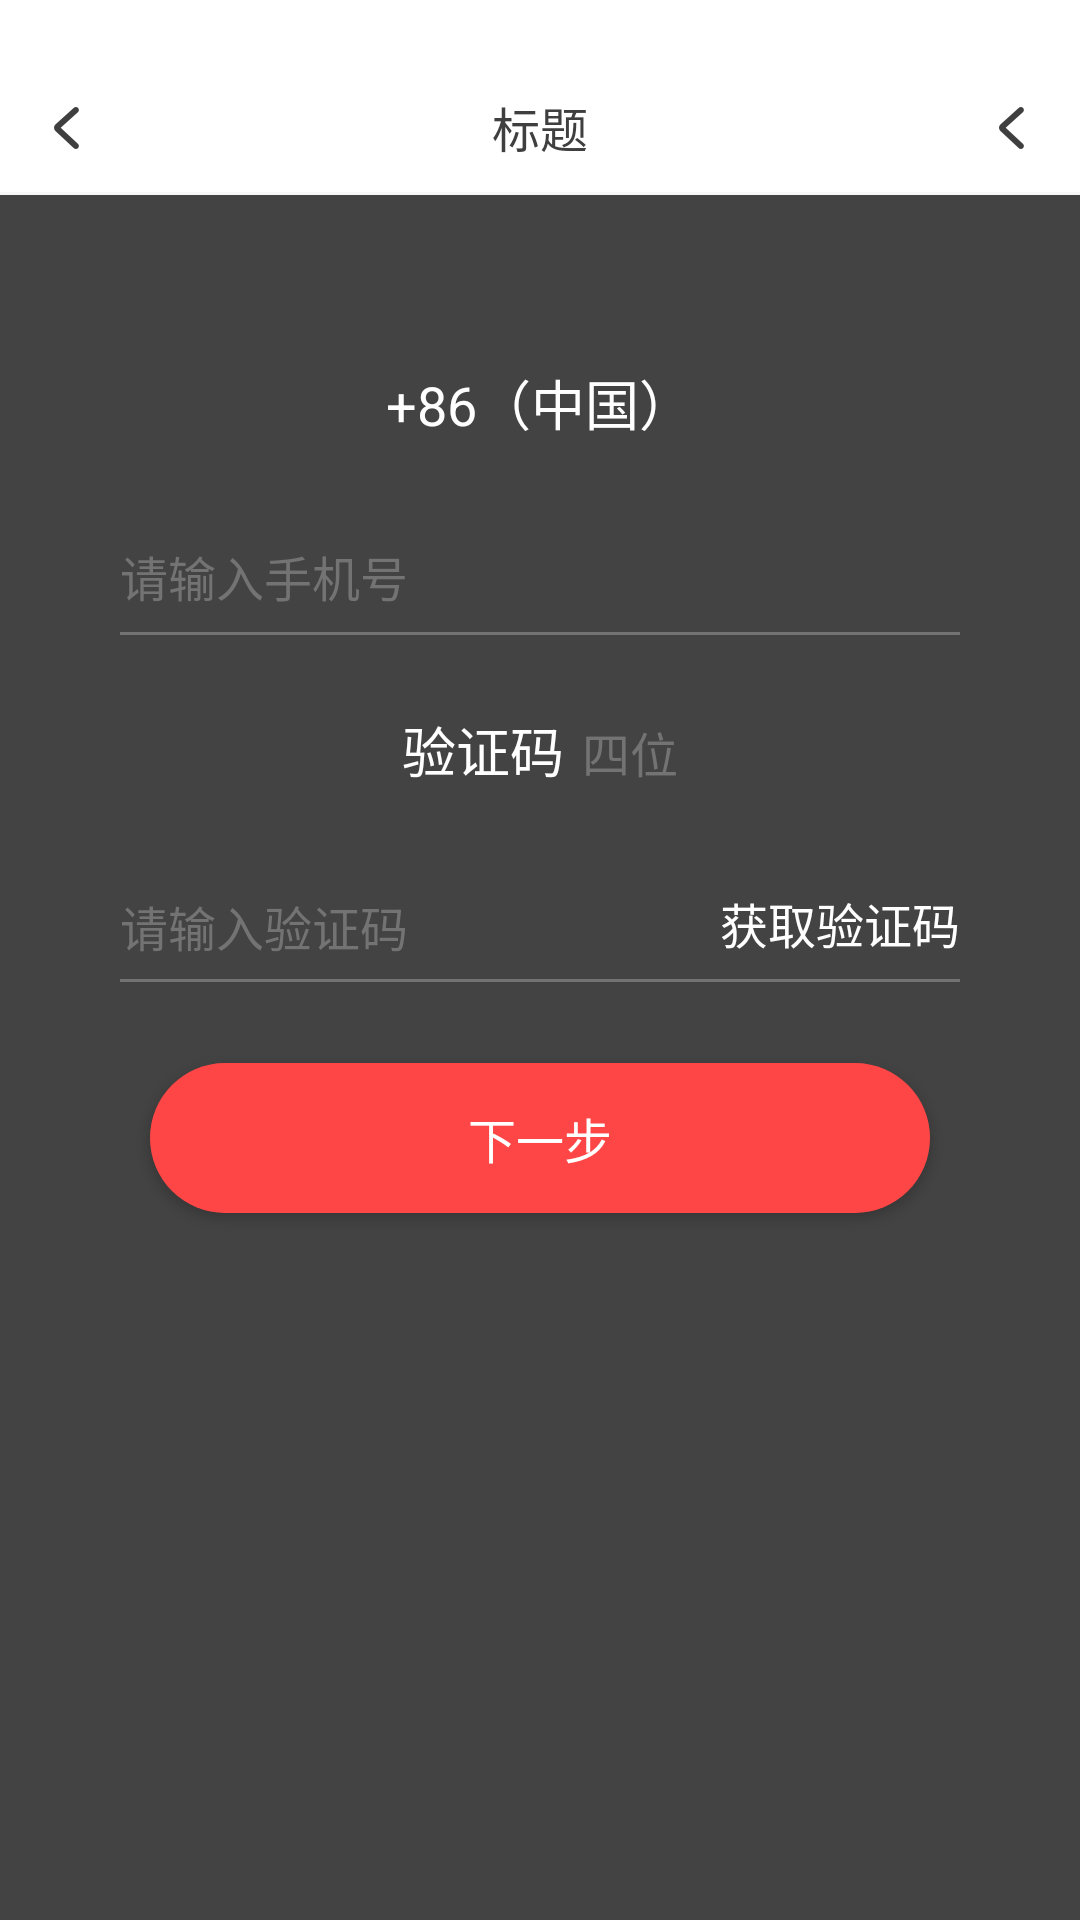

Layout XML and referenced resources for this Android screen:
<!-- AndroidManifest.xml: application theme no_title -->
<!-- res/layout/activity_fg_password_for_phone.xml -->
<?xml version="1.0" encoding="utf-8"?>
<android.support.v7.widget.LinearLayoutCompat xmlns:android="http://schemas.android.com/apk/res/android"
    xmlns:app="http://schemas.android.com/apk/res-auto"
    xmlns:tools="http://schemas.android.com/tools"
    android:layout_width="match_parent"
    android:layout_height="match_parent"
    android:background="@color/black_43"
    android:gravity="center_horizontal"
    android:orientation="vertical"
    tools:context=".view.ui.activity.FGPasswordForPhoneActivity">

    <include layout="@layout/app_title" />

    <TextView
        android:layout_width="wrap_content"
        android:layout_height="wrap_content"
        android:layout_marginTop="56dp"
        android:text="+86（中国）"
        android:textColor="@color/white"
        android:textSize="18sp" />

    <EditText
        android:id="@+id/etPhone"
        android:layout_width="280dp"
        android:layout_height="wrap_content"
        android:layout_marginTop="33dp"
        android:background="@null"
        android:hint="请输入手机号"
        android:inputType="phone"
        android:textColor="@color/white"
        android:textColorHint="@color/gray_73"
        android:textSize="16sp" />

    <View
        android:layout_width="280dp"
        android:layout_height="1dp"
        android:layout_marginTop="7dp"
        android:background="@color/gray_73" />

    <android.support.v7.widget.LinearLayoutCompat
        android:layout_width="wrap_content"
        android:layout_height="wrap_content"
        android:layout_marginTop="25dp"
        android:orientation="horizontal">

        <TextView
            android:layout_width="wrap_content"
            android:layout_height="wrap_content"
            android:text="验证码"
            android:textColor="@color/white"
            android:textSize="18sp" />

        <TextView
            android:layout_width="wrap_content"
            android:layout_height="wrap_content"
            android:layout_marginLeft="6dp"
            android:text="四位"
            android:textColor="@color/gray_73"
            android:textSize="16sp" />
    </android.support.v7.widget.LinearLayoutCompat>

    <android.support.v7.widget.LinearLayoutCompat
        android:layout_width="280dp"
        android:layout_height="wrap_content"
        android:layout_marginTop="33dp"
        android:orientation="horizontal">

        <EditText
            android:id="@+id/etVCode"
            android:layout_width="0dp"
            android:layout_height="wrap_content"
            android:layout_weight="1"
            android:background="@null"
            android:hint="请输入验证码"
            android:inputType="number"
            android:textColor="@color/white"
            android:textColorHint="@color/gray_73"
            android:textSize="16sp" />

        <TextView
            android:id="@+id/tvGetVCode"
            android:layout_width="wrap_content"
            android:layout_height="wrap_content"
            android:layout_marginLeft="6dp"
            android:text="获取验证码"
            android:textColor="@color/white"
            android:textSize="16sp" />
    </android.support.v7.widget.LinearLayoutCompat>

    <View
        android:layout_width="280dp"
        android:layout_height="1dp"
        android:layout_marginTop="7dp"
        android:background="@color/gray_73" />


    <Button
        android:id="@+id/btnNext"
        android:layout_width="260dp"
        android:layout_height="50dp"
        android:layout_marginTop="27dp"
        android:background="@drawable/ic_shape25_red_ff4646_button_background"
        android:text="下一步"
        android:textColor="@color/white"
        android:textSize="16sp" />

</android.support.v7.widget.LinearLayoutCompat>
<!-- res/layout/app_title.xml (included above) -->
<?xml version="1.0" encoding="utf-8"?>
<RelativeLayout xmlns:android="http://schemas.android.com/apk/res/android"
    android:layout_width="match_parent"
    android:layout_height="65dp"
    android:background="@color/white">

    <View
        android:id="@+id/vTopLine"
        android:layout_width="match_parent"
        android:layout_height="20dp"/>

    <RelativeLayout
        android:layout_below="@+id/vTopLine"
        android:layout_width="match_parent"
        android:layout_height="45dp">
        <ImageView
            android:id="@+id/ivLeftImage"
            android:layout_width="45dp"
            android:layout_height="match_parent"
            android:scaleType="center"
            android:src="@mipmap/ic_return" />

        <TextView
            android:id="@+id/tvTitle"
            android:layout_width="wrap_content"
            android:layout_height="wrap_content"
            android:layout_centerInParent="true"
            android:text="标题"
            android:textColor="@color/black_3f"
            android:textSize="16sp" />

        <ImageView
            android:id="@+id/ivRightImage"
            android:layout_width="45dp"
            android:layout_height="match_parent"
            android:layout_alignParentRight="true"
            android:scaleType="center"
            android:src="@mipmap/ic_return" />
    </RelativeLayout>

    <View
        android:layout_width="match_parent"
        android:layout_height="1dp"
        android:layout_alignParentBottom="true"
        android:background="@color/white_f7" />

</RelativeLayout>
<!-- resources referenced by this layout -->
<resources>
  <color name="black_3f">#3f3f3f</color>
  <color name="black_43">#434343</color>
  <color name="gray_73">#737373</color>
  <color name="white">#ffffff</color>
  <color name="white_f7">#f7f7f7</color>
  <!-- drawable ic_shape25_red_ff4646_button_background (drawable) -->
  <?xml version="1.0" encoding="utf-8"?>
  <shape
      android:shape="rectangle"
      xmlns:android="http://schemas.android.com/apk/res/android">
  
      <corners
          android:radius="25dp"
          />
  
      <size
          android:height="50dp"
          android:width="260dp"
          />
  
      <solid
          android:color="@color/red_ff4646"
          />
  
  </shape>
  <!-- mipmap ic_return: png bitmap (mipmap-hdpi, 578 bytes) -->
  <style name="no_title" parent="Theme.AppCompat.Light.NoActionBar">
          
          <item name="android:fitsSystemWindows">false</item>
          <item name="android:clipToPadding">false</item>
      </style>
  <color name="red_ff4646">#ff4646</color>
</resources>
